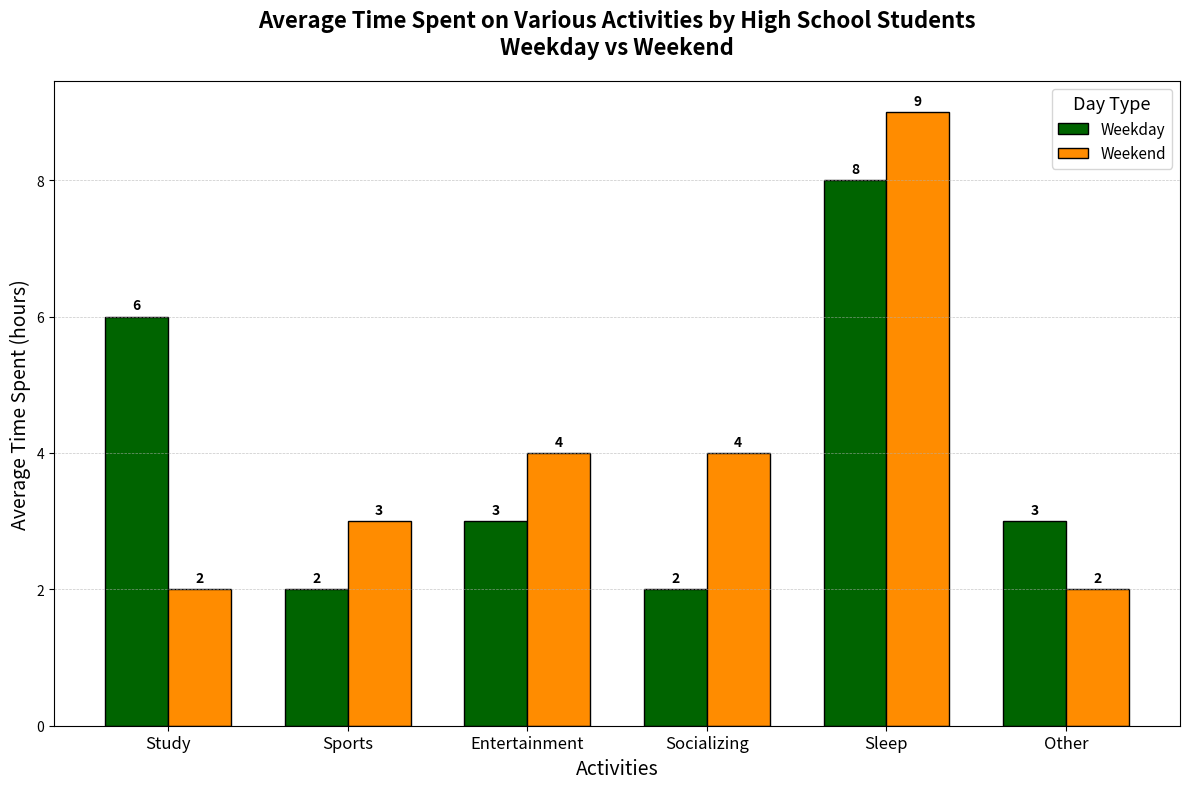

Generate this figure with matplotlib:
import matplotlib.pyplot as plt
import numpy as np

activities = ['Study', 'Sports', 'Entertainment', 'Socializing', 'Sleep', 'Other']
weekday_hours = [6, 2, 3, 2, 8, 3]
weekend_hours = [2, 3, 4, 4, 9, 2]
x_positions = np.arange(len(activities))
bar_width = 0.35

fig, ax = plt.subplots(figsize=(12, 8))

# Use new set of colors for the bars
rects1 = ax.bar(x_positions - bar_width/2, weekday_hours, width=bar_width, label='Weekday', color='darkgreen', edgecolor='black')
rects2 = ax.bar(x_positions + bar_width/2, weekend_hours, width=bar_width, label='Weekend', color='darkorange', edgecolor='black')

ax.set_title('Average Time Spent on Various Activities by High School Students\nWeekday vs Weekend', fontsize=16, fontweight='bold', pad=20)
ax.set_xlabel('Activities', fontsize=14)
ax.set_ylabel('Average Time Spent (hours)', fontsize=14)
ax.set_xticks(x_positions)
ax.set_xticklabels(activities, fontsize=12)
ax.legend(title='Day Type', title_fontsize='13', fontsize=11, loc='upper right')
ax.yaxis.grid(True, linestyle='--', linewidth=0.5, alpha=0.7)

def add_labels(rects):
    for rect in rects:
        height = rect.get_height()
        ax.annotate(f'{height}',
                    xy=(rect.get_x() + rect.get_width() / 2, height),
                    xytext=(0, 3),
                    textcoords="offset points",
                    ha='center', va='bottom', fontsize=10, fontweight='bold')

add_labels(rects1)
add_labels(rects2)

plt.tight_layout()
plt.show()
